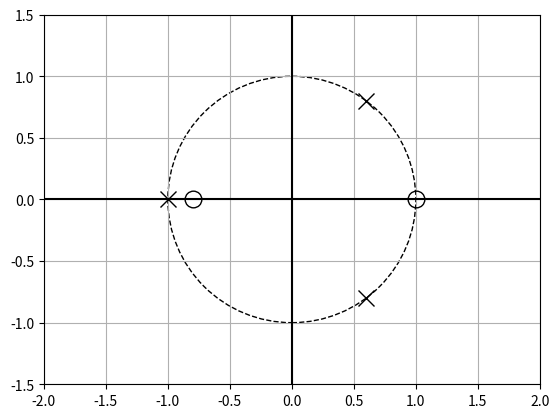

Generate this figure with matplotlib:
import numpy as np
import scipy.signal as signal
import matplotlib.pyplot as plt
from matplotlib import patches
from matplotlib.markers import MarkerStyle

def zplane(z, p):
    fig = plt.figure( )
    ax = plt.subplot( 1, 1, 1 )

    unit_circle = patches.Circle( ( 0,0 ), radius = 1, fill = False, color = 'black', ls = 'dashed' )
    ax.add_patch( unit_circle )

    plt.axvline( 0, color = 'black' )
    plt.axhline( 0, color = 'black' )
    plt.xlim( ( -2, 2 ) )
    plt.ylim( ( -1.5, 1.5 ) )
    plt.grid( )

    plt.plot( z.real, z.imag, 'ko', fillstyle = 'none', ms = 12 )
    plt.plot( p.real, p.imag, 'kx', fillstyle = 'none', ms = 12 )
    return fig

def main( ):
    b = np.array( [ 0.8, -0.16, -0.64 ] )
    a = np.array( [ 1, -0.2, -0.2, 1 ] )

    z, p, k = signal.tf2zpk( b, a )

    print( "Zeros =", z )
    print( "Poles =", p )
    print( "Gain =", k )

    zplane( z, p )
    plt.show( )

main( )